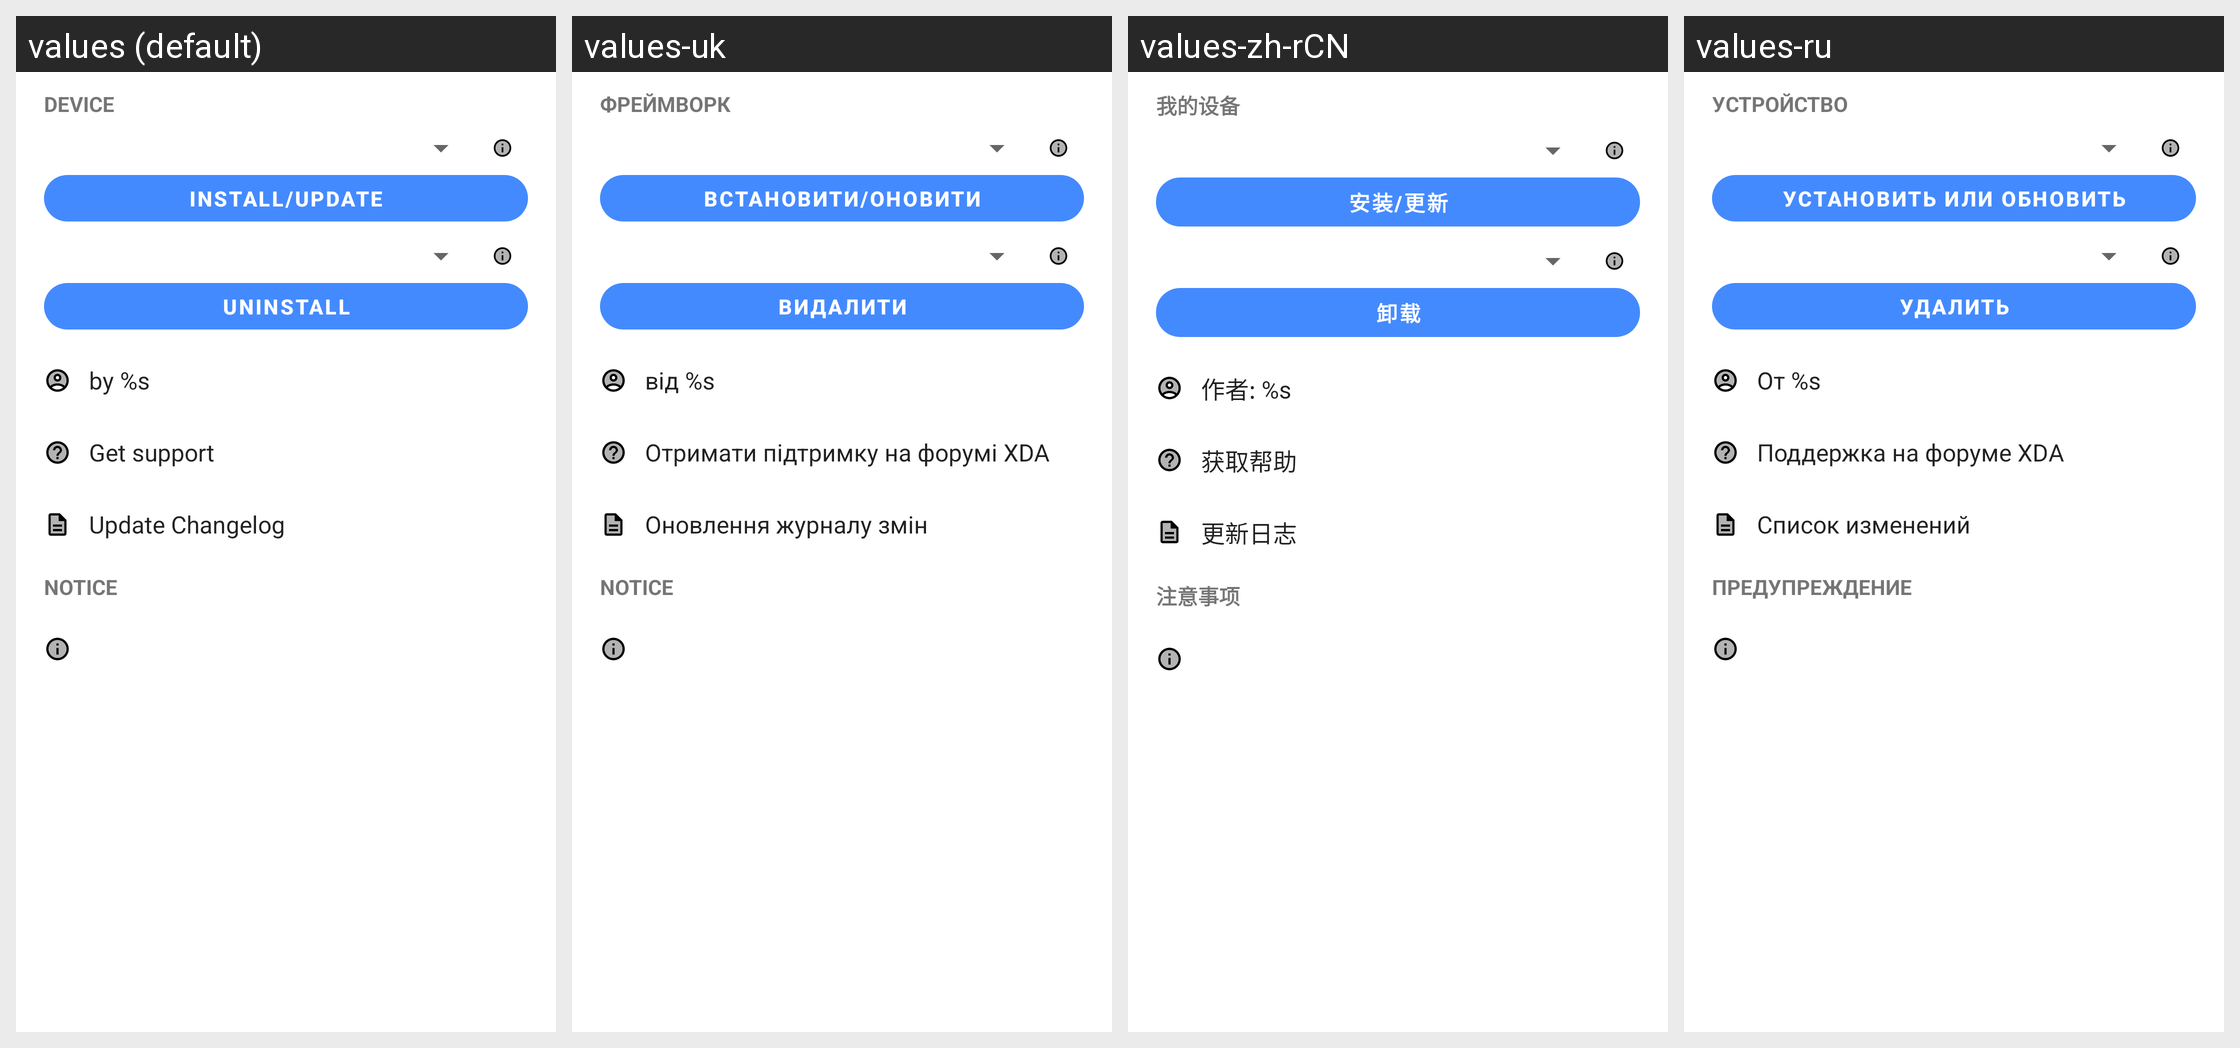

For this localized Android screen grid, give each drawn string resource with its value in every locale shown.
Android screen res/layout/single_installer_view.xml rendered under 4 locales, left to right: values (default), values-uk, values-zh-rCN, values-ru. Device: Nexus 5 (rendered at 1080×1920; each locale shown at half size, 540×960, under a caption strip naming it); theme Theme.XposedInstaller.Light.
Other locales in the repository, not shown: values-cs, values-zh-rTW.
Strings drawn on this screen, with the default value and each locale's value (text and hints the layout hard-codes, and strings that could not be matched under every locale, appear in the picture but are not listed):

tabInstall
  values: Device
  values-uk: Фреймворк
  values-zh-rCN: 我的设备
  values-ru: Устройство

install
  values: Install/Update
  values-uk: Встановити/Оновити
  values-zh-rCN: 安装/更新
  values-ru: Установить или обновить

uninstall
  values: Uninstall
  values-uk: Видалити
  values-zh-rCN: 卸载
  values-ru: Удалить

download_author
  values: by %s
  values-uk: від %s
  values-zh-rCN: 作者: %s
  values-ru: От %s

support_xda
  values: Get support
  values-uk: Отримати підтримку на форумі XDA
  values-zh-rCN: 获取帮助
  values-ru: Поддержка на форуме XDA

update_description
  values: Update Changelog
  values-uk: Оновлення журналу змін
  values-zh-rCN: 更新日志
  values-ru: Список изменений

notice
  values: Notice
  values-uk: Notice  [not translated; the default value is used]
  values-zh-rCN: 注意事项
  values-ru: Предупреждение
